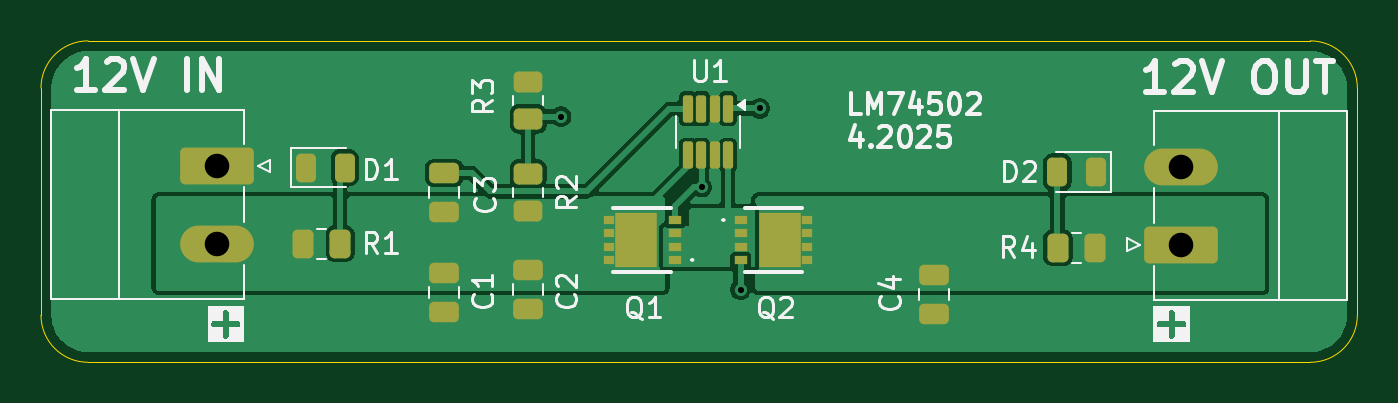
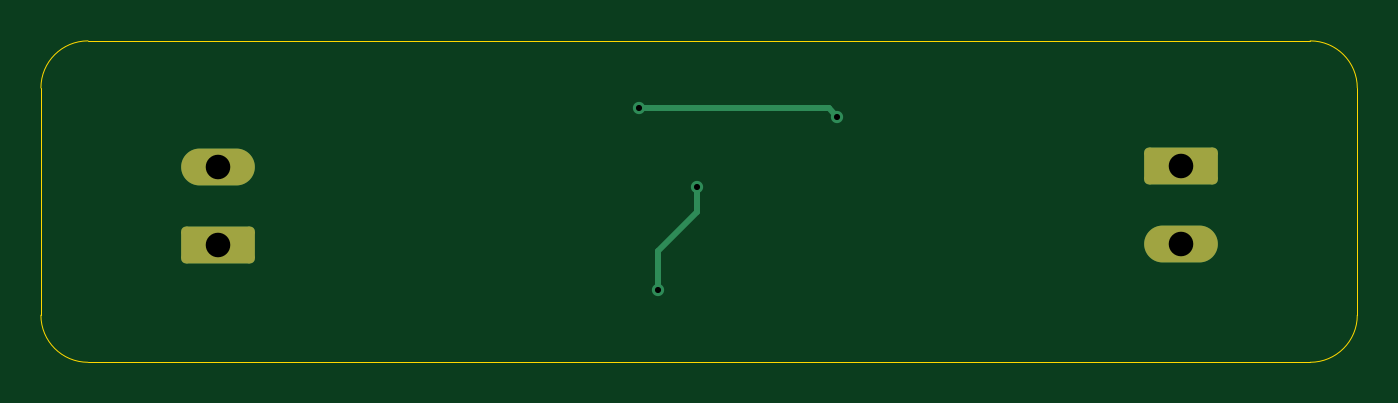
Circuit board: 11 layer files. Board 64.3 x 15.7 mm.
- bottom_copper: LM4502-B_Cu.gbr (2280 bytes)
- bottom_mask: LM4502-B_Mask.gbr (1439 bytes)
- paste: LM4502-B_Paste.gbr (464 bytes)
- bottom_silk: LM4502-B_Silkscreen.gbr (465 bytes)
- outline: LM4502-Edge_Cuts.gbr (1027 bytes)
- top_copper: LM4502-F_Cu.gbr (39206 bytes)
- top_mask: LM4502-F_Mask.gbr (3919 bytes)
- paste: LM4502-F_Paste.gbr (3507 bytes)
- top_silk: LM4502-F_Silkscreen.gbr (30832 bytes)
- drill: LM4502-NPTH.drl (281 bytes)
- drill: LM4502-PTH.drl (522 bytes)

=== bottom_copper: LM4502-B_Cu.gbr (2280 bytes, source withheld) ===
=== bottom_mask: LM4502-B_Mask.gbr (1439 bytes, source withheld) ===
=== paste: LM4502-B_Paste.gbr ===
%TF.GenerationSoftware,KiCad,Pcbnew,9.0.0*%
%TF.CreationDate,2025-05-05T10:21:01+02:00*%
%TF.ProjectId,LM4502,4c4d3435-3032-42e6-9b69-6361645f7063,rev?*%
%TF.SameCoordinates,Original*%
%TF.FileFunction,Paste,Bot*%
%TF.FilePolarity,Positive*%
%FSLAX46Y46*%
G04 Gerber Fmt 4.6, Leading zero omitted, Abs format (unit mm)*
G04 Created by KiCad (PCBNEW 9.0.0) date 2025-05-05 10:21:01*
%MOMM*%
%LPD*%
G01*
G04 APERTURE LIST*
G04 APERTURE END LIST*
M02*

=== bottom_silk: LM4502-B_Silkscreen.gbr ===
%TF.GenerationSoftware,KiCad,Pcbnew,9.0.0*%
%TF.CreationDate,2025-05-05T10:21:01+02:00*%
%TF.ProjectId,LM4502,4c4d3435-3032-42e6-9b69-6361645f7063,rev?*%
%TF.SameCoordinates,Original*%
%TF.FileFunction,Legend,Bot*%
%TF.FilePolarity,Positive*%
%FSLAX46Y46*%
G04 Gerber Fmt 4.6, Leading zero omitted, Abs format (unit mm)*
G04 Created by KiCad (PCBNEW 9.0.0) date 2025-05-05 10:21:01*
%MOMM*%
%LPD*%
G01*
G04 APERTURE LIST*
G04 APERTURE END LIST*
M02*

=== outline: LM4502-Edge_Cuts.gbr ===
%TF.GenerationSoftware,KiCad,Pcbnew,9.0.0*%
%TF.CreationDate,2025-05-05T10:21:01+02:00*%
%TF.ProjectId,LM4502,4c4d3435-3032-42e6-9b69-6361645f7063,rev?*%
%TF.SameCoordinates,Original*%
%TF.FileFunction,Profile,NP*%
%FSLAX46Y46*%
G04 Gerber Fmt 4.6, Leading zero omitted, Abs format (unit mm)*
G04 Created by KiCad (PCBNEW 9.0.0) date 2025-05-05 10:21:01*
%MOMM*%
%LPD*%
G01*
G04 APERTURE LIST*
%TA.AperFunction,Profile*%
%ADD10C,0.050000*%
%TD*%
G04 APERTURE END LIST*
D10*
X101900000Y-69600000D02*
G75*
G02*
X104200000Y-67300000I2300000J0D01*
G01*
X163900000Y-83000000D02*
X104200000Y-83000000D01*
X104200000Y-83000000D02*
G75*
G02*
X101900000Y-80700000I0J2300000D01*
G01*
X104200000Y-67300000D02*
X163900000Y-67300000D01*
X166200000Y-69600000D02*
X166200000Y-80700000D01*
X101900000Y-80700000D02*
X101900000Y-69600000D01*
X166200000Y-80700000D02*
G75*
G02*
X163900000Y-83000000I-2300000J0D01*
G01*
X163900000Y-67300000D02*
G75*
G02*
X166200000Y-69600000I0J-2300000D01*
G01*
M02*

=== top_copper: LM4502-F_Cu.gbr (39206 bytes, source omitted) ===
=== top_mask: LM4502-F_Mask.gbr (3919 bytes, source withheld) ===
=== paste: LM4502-F_Paste.gbr (3507 bytes, source withheld) ===
=== top_silk: LM4502-F_Silkscreen.gbr (30832 bytes, source omitted) ===
=== drill: LM4502-NPTH.drl ===
M48
; DRILL file {KiCad 9.0.0} date 2025-05-05T10:21:04+0200
; FORMAT={-:-/ absolute / metric / decimal}
; #@! TF.CreationDate,2025-05-05T10:21:04+02:00
; #@! TF.GenerationSoftware,Kicad,Pcbnew,9.0.0
; #@! TF.FileFunction,NonPlated,1,2,NPTH
FMAT,2
METRIC
%
G90
G05
M30

=== drill: LM4502-PTH.drl ===
M48
; DRILL file {KiCad 9.0.0} date 2025-05-05T10:21:04+0200
; FORMAT={-:-/ absolute / metric / decimal}
; #@! TF.CreationDate,2025-05-05T10:21:04+02:00
; #@! TF.GenerationSoftware,Kicad,Pcbnew,9.0.0
; #@! TF.FileFunction,Plated,1,2,PTH
FMAT,2
METRIC
; #@! TA.AperFunction,Plated,PTH,ViaDrill
T1C0.300
; #@! TA.AperFunction,Plated,PTH,ComponentDrill
T2C1.200
%
G90
G05
T1
X127.3Y-71.0
X134.175Y-74.45
X136.075Y-79.45
X137.0Y-70.6
T2
X110.5Y-73.4
X110.5Y-77.21
X157.567Y-73.44
X157.567Y-77.25
M30

